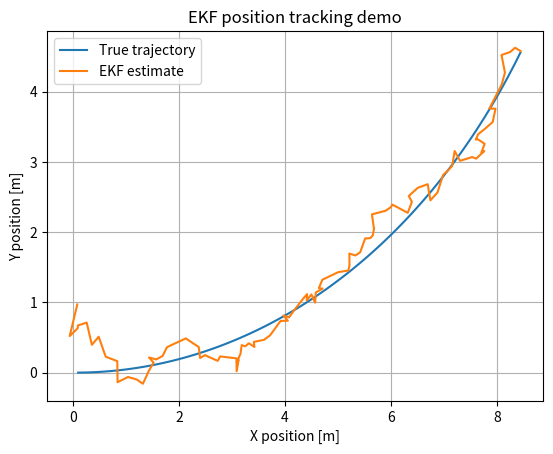

Write Python code to recreate this figure.
import numpy as np
import matplotlib.pyplot as plt

class ExtendedKalmanFilter:
    """Minimal EKF based on the user‑supplied interface."""
    def __init__(self, x, P, Q, R, f_func, h_func):
        self.x = x.astype(float)
        self.P = P.astype(float)
        self.Q = Q.astype(float)
        self.R = R.astype(float)
        self.f_func = f_func
        self.h_func = h_func
        self.n = x.size

    def predict(self, u, F_k):
        # state prediction
        self.x = self.f_func(self.x, u)
        # covariance prediction
        self.P = F_k @ self.P @ F_k.T + self.Q

    def update(self, z, H_k):
        # Kalman gain
        S = H_k @ self.P @ H_k.T + self.R
        K = self.P @ H_k.T @ np.linalg.inv(S)
        # state update
        y = z - self.h_func(self.x)
        self.x = self.x + K @ y
        # covariance update
        self.P = self.P - K @ H_k @ self.P


# ------------------------------------------------------------------
# model‑specific functions (2‑D position + heading)
# ------------------------------------------------------------------
def state_transition_function(x, u):
    """x = [pos_x, pos_y, yaw], u = [velocity, yaw_rate]"""
    dt = 0.1
    vel, yaw_rate = u
    yaw = x[2]
    return np.array([
        x[0] + dt * vel * np.cos(yaw),
        x[1] + dt * vel * np.sin(yaw),
        x[2] + dt * yaw_rate
    ])

def measurement_function(x):
    """observe (x, y) only"""
    return x[:2]

def jacobian_F(x, u):
    dt = 0.1
    vel = u[0]
    yaw = x[2]
    F = np.eye(3)
    F[0, 2] = -dt * vel * np.sin(yaw)
    F[1, 2] =  dt * vel * np.cos(yaw)
    return F

H_const = np.array([[1., 0., 0.],
                    [0., 1., 0.]])

# ------------------------------------------------------------------
# simulation
# ------------------------------------------------------------------
def run_sim():
    # initial conditions
    x0 = np.array([0., 0., 0.])
    P0 = np.eye(3)
    Q = (np.diag([0.1, 0.1, np.deg2rad(1.0)]) ** 2)
    R = (np.diag([0.5, 0.5]) ** 2)

    ekf = ExtendedKalmanFilter(x0, P0, Q, R,
                               state_transition_function,
                               measurement_function)

    true_x = x0.copy()
    u = np.array([1.0, 0.1])  # velocity [m/s], yaw_rate [rad/s]

    true_hist, est_hist = [], []
    steps = 100
    for _ in range(steps):
        # ground‑truth propagation
        true_x = state_transition_function(true_x, u)

        # noisy observation
        z = measurement_function(true_x) + np.random.multivariate_normal(np.zeros(2), R)

        # EKF prediction + update
        Fk = jacobian_F(ekf.x, u)
        ekf.predict(u, Fk)
        ekf.update(z, H_const)

        true_hist.append(true_x.copy())
        est_hist.append(ekf.x.copy())

    true_hist = np.asarray(true_hist)
    est_hist = np.asarray(est_hist)

    # plot trajectory
    plt.figure()
    plt.plot(true_hist[:, 0], true_hist[:, 1], label="True trajectory")
    plt.plot(est_hist[:, 0], est_hist[:, 1], label="EKF estimate")
    plt.xlabel("X position [m]")
    plt.ylabel("Y position [m]")
    plt.title("EKF position tracking demo")
    plt.legend()
    plt.grid(True)
    plt.show()

run_sim()
